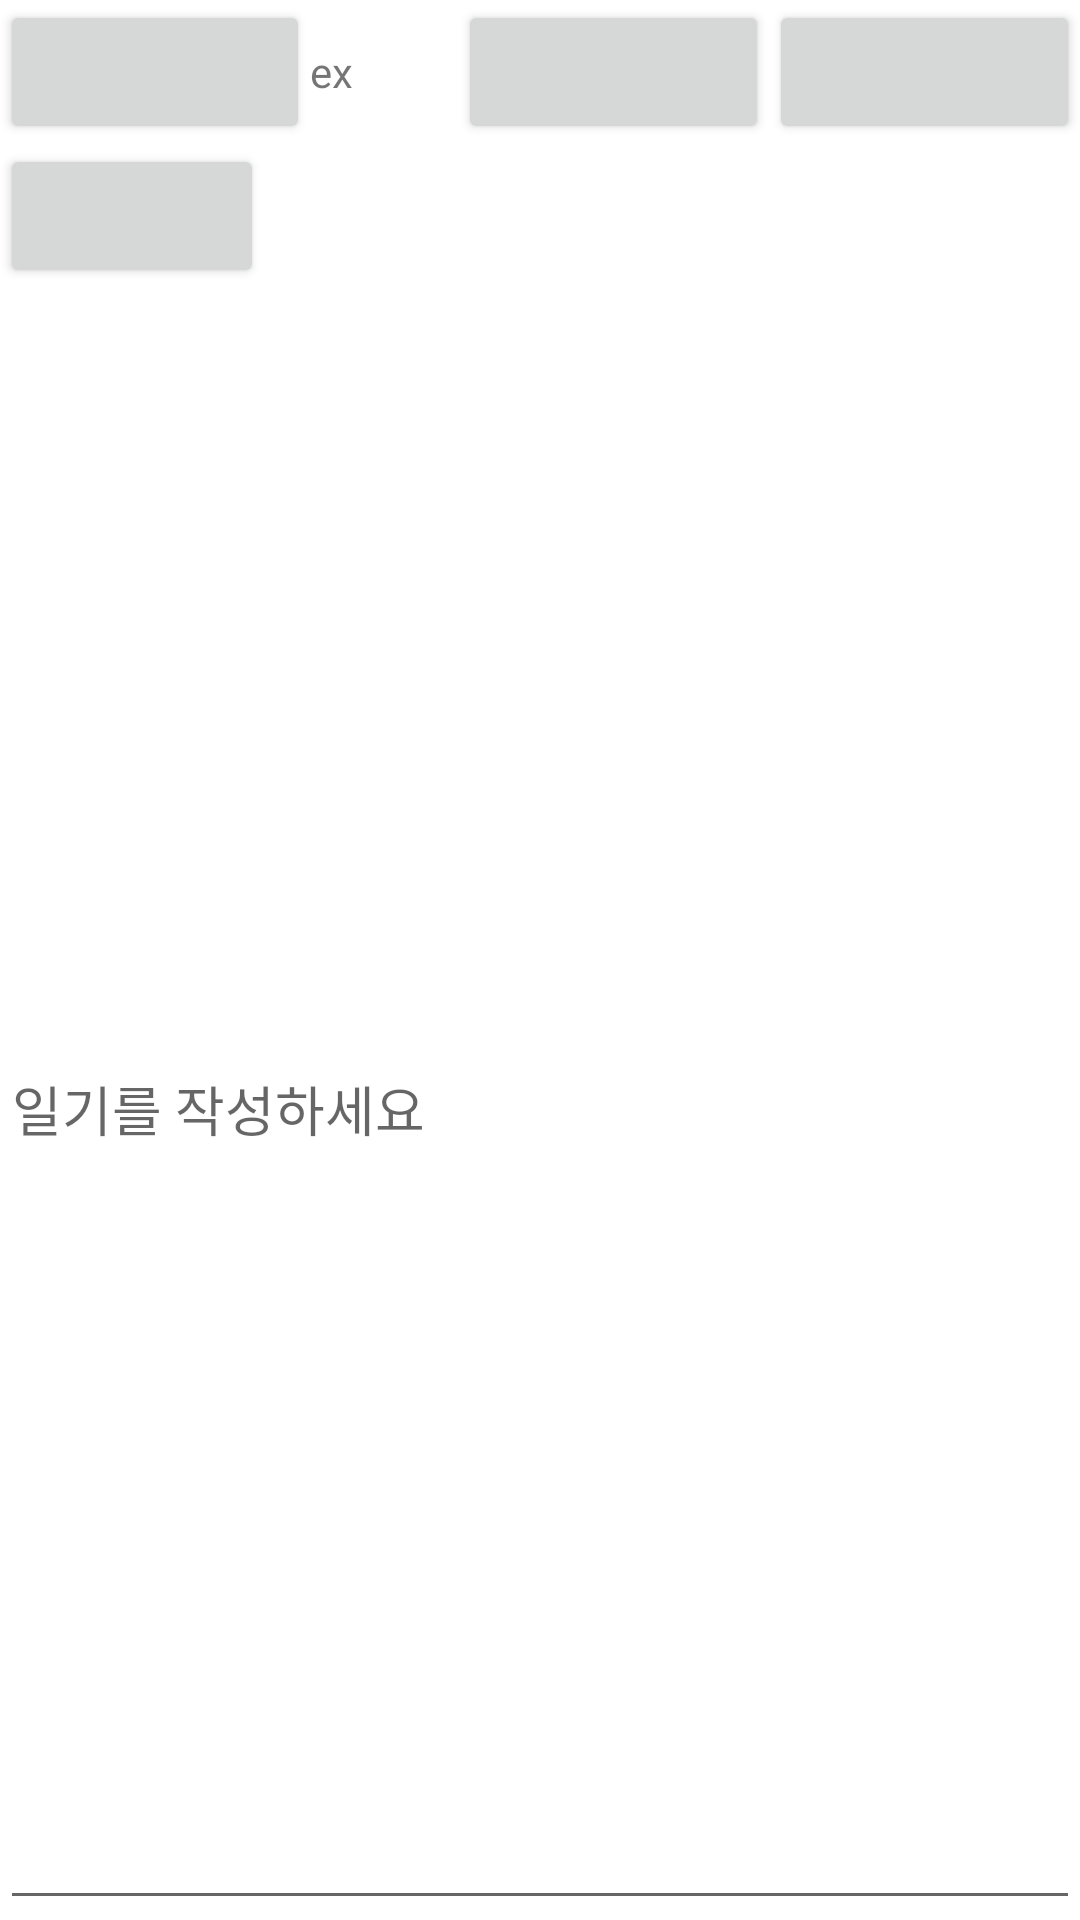

Reconstruct the res/layout file that produces this screen, plus the resources it refers to.
<!-- AndroidManifest.xml: application theme Theme.DailyQ -->
<!-- res/layout/fragment_diary_detail.xml -->
<?xml version="1.0" encoding="utf-8"?>
<LinearLayout xmlns:android="http://schemas.android.com/apk/res/android"
    xmlns:tools="http://schemas.android.com/tools"
    android:layout_width="match_parent"
    android:layout_height="match_parent"
    android:orientation="vertical"
    android:background="@color/white"
    tools:context=".fragment_diary_detail">

    <LinearLayout
        android:layout_width="match_parent"
        android:layout_height="wrap_content">   

        <Button
            android:id="@+id/prev"
            android:layout_width="wrap_content"
            android:layout_height="wrap_content"
            android:layout_weight="1"
            android:layout_gravity="start"/>

        <TextView
            android:id="@+id/date"
            android:layout_width="3dp"
            android:layout_height="wrap_content"
            android:layout_gravity="center"
            android:layout_weight="3"
            android:text="ex" />

        <Button
            android:id="@+id/next"
            android:layout_width="wrap_content"
            android:layout_height="wrap_content"
            android:layout_weight="1"
            android:layout_gravity="end" />
        <Button
            android:id="@+id/close"
            android:layout_width="wrap_content"
            android:layout_height="wrap_content"
            android:layout_weight="1"
            android:layout_gravity="end" />


    </LinearLayout>

    <LinearLayout
        android:layout_width="wrap_content"
        android:layout_height="wrap_content">  

        <ImageView
            android:id="@+id/done"
            android:layout_width="wrap_content"
            android:layout_height="wrap_content"
            android:visibility="visible"/>      
        <ImageView
            android:id="@+id/doing"
            android:layout_width="wrap_content"
            android:layout_height="wrap_content"
            android:visibility="gone"/>          
        <Button
            android:layout_width="wrap_content"
            android:layout_height="wrap_content"
            android:id="@+id/chmod"/>           

        <ImageView
            android:id="@+id/written"
            android:layout_width="wrap_content"
            android:layout_height="wrap_content"
            android:visibility="gone"/>         


    </LinearLayout>


    
    <EditText
        android:layout_width="match_parent"
        android:layout_height="match_parent"
        android:hint="일기를 작성하세요" />

</LinearLayout>
<!-- resources referenced by this layout -->
<resources>
  <style name="Theme.DailyQ" parent="Theme.MaterialComponents.DayNight.DarkActionBar">
          
          <item name="colorPrimary">@color/purple_500</item>
          <item name="colorPrimaryVariant">@color/purple_700</item>
          <item name="colorOnPrimary">@color/white</item>
          
          <item name="colorSecondary">@color/teal_200</item>
          <item name="colorSecondaryVariant">@color/teal_700</item>
          <item name="colorOnSecondary">@color/black</item>
          
          <item name="android:statusBarColor">?attr/colorPrimaryVariant</item>
          
  
  
      </style>
  <!-- not gathered from this repository: default colours our renderer supplied (Android Studio template values) -->
  <color name="purple_500">#FF6200EE</color>
  <color name="purple_700">#FF3700B3</color>
  <color name="teal_200">#FF03DAC5</color>
  <color name="teal_700">#FF018786</color>
  <color name="black">#FF000000</color>
  <color name="white">#FFFFFFFF</color>
</resources>
